Run: headless pygame with SDL's dummy video driver; simulated clock (each Clock.tick advances the game by its frame time, no real sleeping); random seed 0; keys injected as events and as key.get_pressed() state; no mouse input.
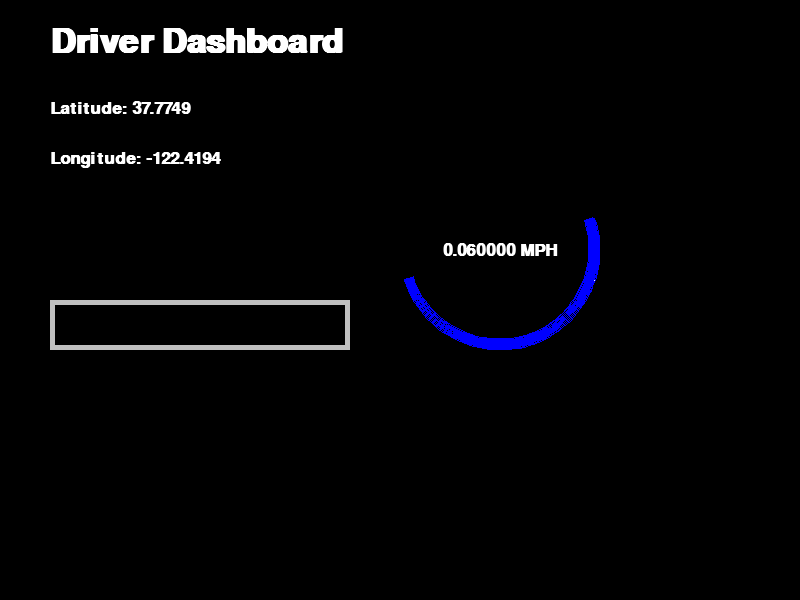
Frame 1 of 4 · flips 1–60 · no input
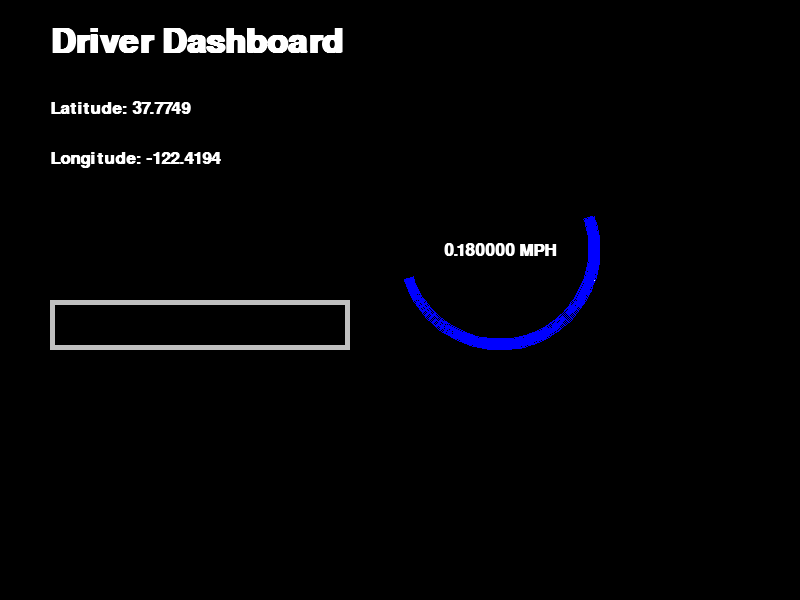
Frame 2 of 4 · flips 61–180 · tapped SPACE, RETURN · held RIGHT (→), D
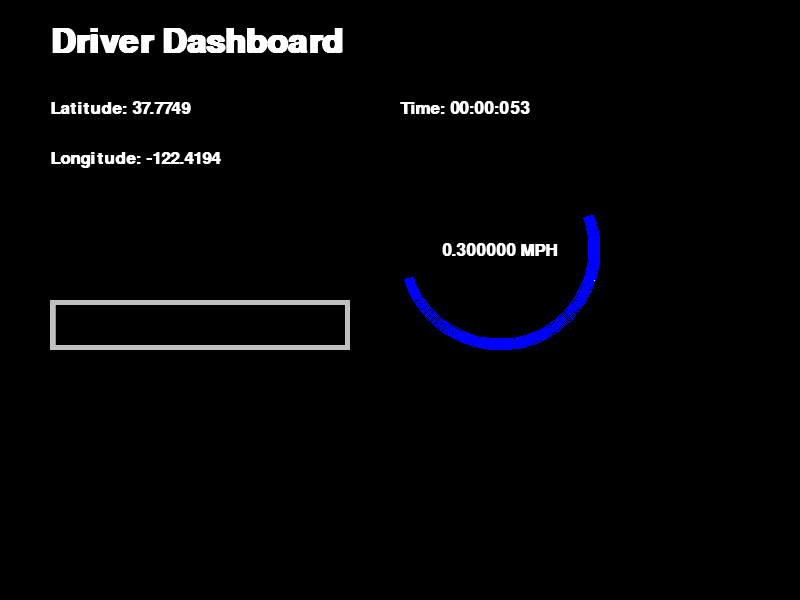
Frame 3 of 4 · flips 181–300 · held DOWN (↓), S
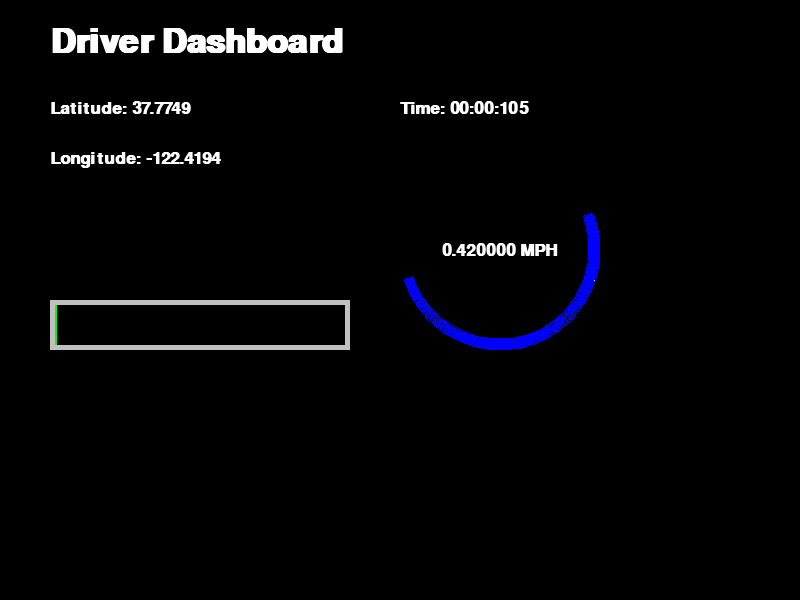
Frame 4 of 4 · flips 301–420 · held LEFT (←), A, UP (↑), W

The pygame program that drew these frames:

import pygame
import time
import math

pygame.init()

# Define some colors
BLACK = (0, 0, 0)
WHITE = (255, 255, 255)
GRAY = (192, 192, 192)
BLUE = (0, 0, 255)
GREEN = (0, 255, 0)
RED = (255, 0, 0)

# Set the dimensions of the screen
SCREEN_WIDTH = 800
SCREEN_HEIGHT = 600

# Create the screen object
screen = pygame.display.set_mode((SCREEN_WIDTH, SCREEN_HEIGHT))

# Set the title of the window
pygame.display.set_caption("Driver Dashboard")

# Define some fonts
font_small = pygame.font.SysFont('Calibri', 25, True, False)
font_large = pygame.font.SysFont('Calibri', 50, True, False)

# Define some variables
lat = 37.7749
lon = -122.4194
speed = 0
distance = 0
start_time = None
stop_time = None
running = False

# def update_speed(speed):
#     speed = speed + 0.1
#     return speed

# Define some functions
def calculate_distance(lat1, lon1, lat2, lon2):
    # Calculate the distance between two points on Earth using the Haversine formula
    radius_earth = 6371 # km

    dlat = math.radians(lat2 - lat1)
    dlon = math.radians(lon2 - lon1)
    a = math.sin(dlat/2) * math.sin(dlat/2) + math.cos(math.radians(lat1)) * math.cos(math.radians(lat2)) * math.sin(dlon/2) * math.sin(dlon/2)
    c = 2 * math.atan2(math.sqrt(a), math.sqrt(1-a))
    d = radius_earth * c

    return d

def draw_text(text, font, color, x, y):
    # Draw some text on the screen
    text_surface = font.render(text, True, color)
    text_rect = text_surface.get_rect()
    text_rect.topleft = (x, y)
    screen.blit(text_surface, text_rect)

def draw_gauge(speed, max_speed):
    # Draw a speedometer-style gauge on the screen
    gauge_rect = pygame.Rect(400, 150, 200, 200)
    pygame.draw.arc(screen, WHITE, gauge_rect, math.pi * 1.1, math.pi * 1.9, 10)
    gauge_value = speed / max_speed * math.pi * 0.8 + math.pi * 0.1
    pygame.draw.arc(screen, BLUE, gauge_rect, math.pi * 1.1, gauge_value, 10)

    # Draw the speed as a number in the middle of the gauge
    speed_text = font_small.render(f"{speed:02f}" + " MPH", True, WHITE)
    speed_rect = speed_text.get_rect()
    speed_rect.center = (500, 250)
    screen.blit(speed_text, speed_rect)


def draw_progress_bar(value, max_value):
    # Draw a progress bar on the screen
    bar_rect = pygame.Rect(50, 300, 300, 50)
    pygame.draw.rect(screen, GRAY, bar_rect, 5)
    progress_rect = pygame.Rect(55, 305, (SCREEN_WIDTH - 110) * value / max_value, 40)
    pygame.draw.rect(screen, GREEN, progress_rect)

def main():
    global lat, lon, speed, distance, start_time, stop_time, running

    # Start the game loop
    done = False
    while not done:

        # Handle events
        for event in pygame.event.get():
            if event.type == pygame.QUIT:
                done = True
            elif event.type == pygame.KEYDOWN:
                if event.key == pygame.K_s and not running:
                    if start_time is None:
                        start_time = time.time()
                    else:
                        start_time = time.time() - (stop_time - start_time)
                    running = True
                elif event.key == pygame.K_s and running:
                    stop_time = time.time()
                    running = False
                elif event.key == pygame.K_r:
                    start_time = None
                    stop_time = None
                    running = False
                    distance = 0

        # Clear the screen
        screen.fill(BLACK)

        # Draw the dashboard
        draw_text("Driver Dashboard", font_large, WHITE, 50, 25)

        # Draw the latitude and longitude
        draw_text(f"Latitude: {lat}", font_small, WHITE, 50, 100)
        draw_text(f"Longitude: {lon}", font_small, WHITE, 50, 150)

        # Draw the speedometer
        speed = speed + 0.001
        draw_gauge(speed, 20)

        # Draw the stopwatch
        if running:
            elapsed_time = time.time() - start_time
            minutes = int(elapsed_time // 60)
            seconds = int(elapsed_time % 60)
            milliseconds = int((elapsed_time % 1) * 1000)
            stopwatch_text = "Time: " + f"{minutes:02d}:{seconds:02d}:{milliseconds:03d}"
            draw_text(stopwatch_text, font_small, WHITE, 400, 100)

            # Update the distance
            if start_time is not None and running:
                current_distance = calculate_distance(lat, lon, lat + 0.001, lon + 0.001)
                distance += current_distance

        else:
            if start_time is not None and stop_time is not None:
                elapsed_time = stop_time - start_time
                minutes = int(elapsed_time // 60)
                seconds = int(elapsed_time % 60)
                milliseconds = int((elapsed_time % 1) * 1000)
                stopwatch_text = "Time: " + f"{minutes:02d}:{seconds:02d}:{milliseconds:03d}"
                draw_text(stopwatch_text, font_small, WHITE, 400, 100)

        # Draw the distance
        draw_progress_bar(distance, 10000)

        # Update the screen
        pygame.display.flip()

    # Quit the game
    pygame.quit()

if __name__ == "__main__":
    main()
